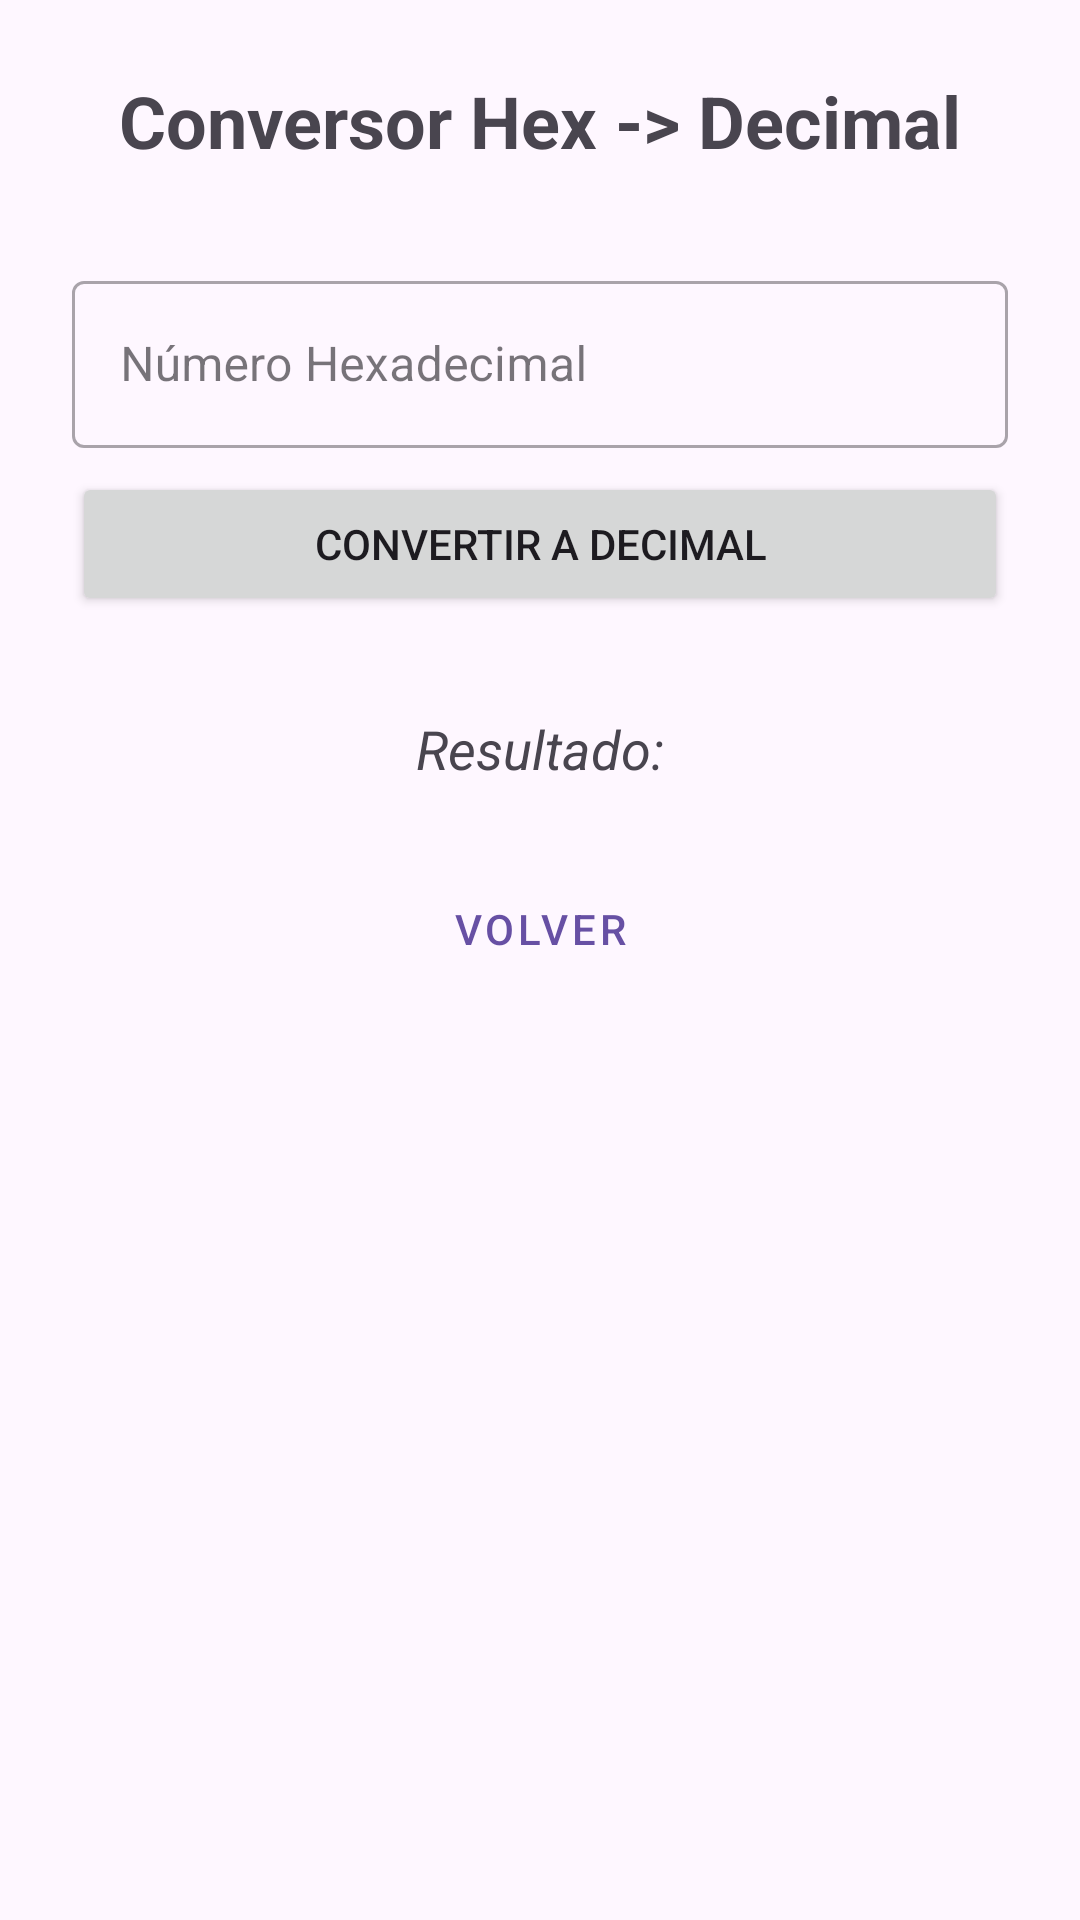

Layout XML and referenced resources for this Android screen:
<!-- AndroidManifest.xml: application theme Theme.MiConversorHex -->
<!-- res/layout/activity_hex_adecimal.xml -->
<?xml version="1.0" encoding="utf-8"?>
<LinearLayout
    xmlns:android="http://schemas.android.com/apk/res/android"
    xmlns:app="http://schemas.android.com/apk/res-auto"
    xmlns:tools="http://schemas.android.com/tools"
    android:layout_width="match_parent"
    android:layout_height="match_parent"
    android:orientation="vertical"
    android:padding="24dp"
    android:gravity="center_horizontal"
    tools:context=".HexADecimalActivity">

    <TextView
        android:layout_width="wrap_content"
        android:layout_height="wrap_content"
        android:text="Conversor Hex -> Decimal"
        android:textSize="24sp"
        android:textStyle="bold"
        android:layout_marginBottom="32dp"/>

    
    <com.google.android.material.textfield.TextInputLayout
        android:layout_width="match_parent"
        android:layout_height="wrap_content"
        android:hint="Número Hexadecimal"
        style="@style/Widget.MaterialComponents.TextInputLayout.OutlinedBox">

        <com.google.android.material.textfield.TextInputEditText
            android:id="@+id/etHexadecimal"
            android:layout_width="match_parent"
            android:layout_height="wrap_content"
            android:inputType="textCapCharacters"
            android:digits="0123456789ABCDEFabcdef" />
    </com.google.android.material.textfield.TextInputLayout>

    <Button
        android:id="@+id/btnHexADecimal"
        android:layout_width="match_parent"
        android:layout_height="wrap_content"
        android:text="Convertir a Decimal"
        android:layout_marginTop="8dp"/>

    
    <TextView
        android:id="@+id/tvResultadoHex"
        android:layout_width="match_parent"
        android:layout_height="wrap_content"
        android:text="Resultado:"
        android:textSize="18sp"
        android:textStyle="italic"
        android:layout_marginTop="32dp"
        android:textAlignment="center"/>

    
    <Button
        android:id="@+id/btnVolver"
        style="@style/Widget.MaterialComponents.Button.OutlinedButton"
        android:layout_width="match_parent"
        android:layout_height="wrap_content"
        android:text="Volver"
        android:layout_marginTop="24dp"/>

</LinearLayout>
<!-- resources referenced by this layout -->
<resources>
  <style name="Theme.MiConversorHex" parent="Base.Theme.MiConversorHex" />
  <style name="Base.Theme.MiConversorHex" parent="Theme.Material3.DayNight.NoActionBar">
          
          
      </style>
</resources>
